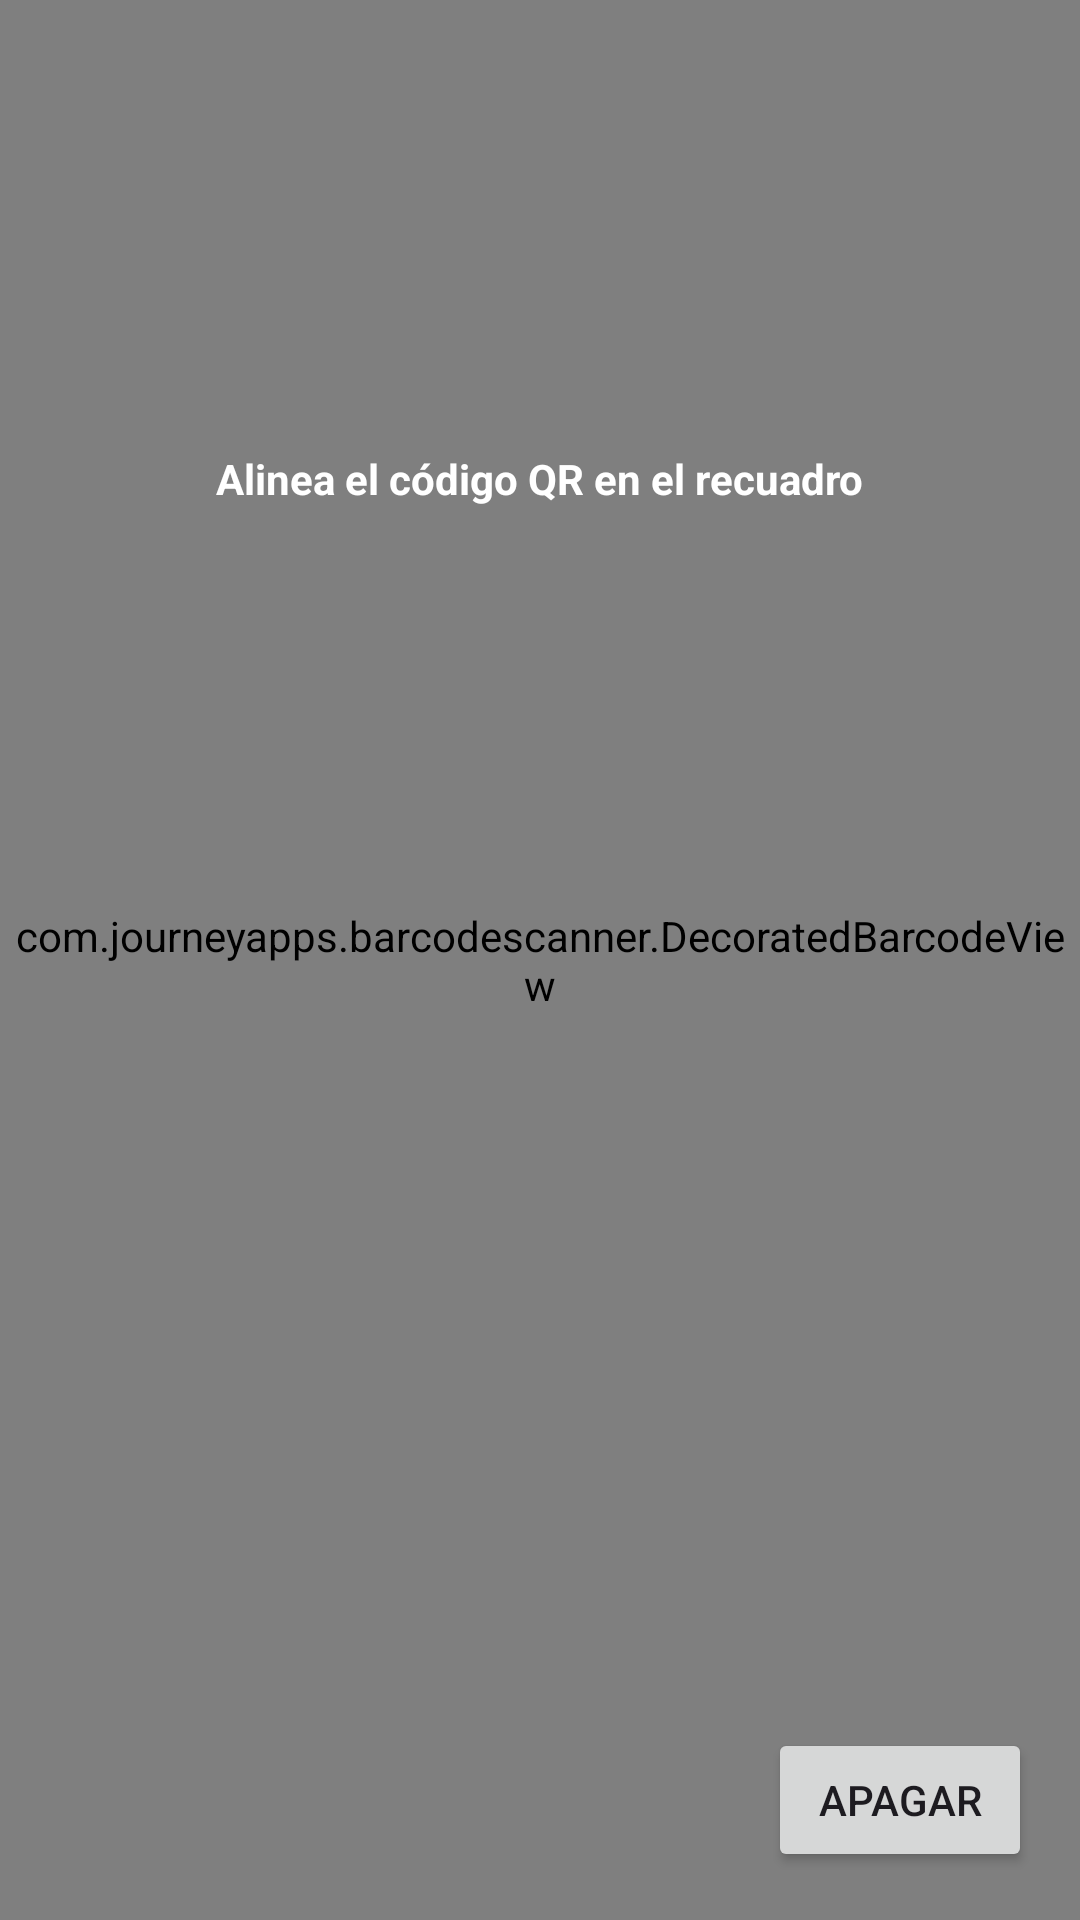

Write the Android layout XML for this screen, with the resource values it uses.
<!-- AndroidManifest.xml: application theme Theme.ControlLogistica -->
<!-- res/layout/activity_admin.xml -->
<?xml version="1.0" encoding="utf-8"?>
<FrameLayout xmlns:android="http://schemas.android.com/apk/res/android"
    android:layout_width="match_parent"
    android:layout_height="match_parent">

    <com.journeyapps.barcodescanner.DecoratedBarcodeView
        android:id="@+id/barcodeScanner"
        android:layout_width="match_parent"
        android:layout_height="match_parent" >

        <Button
            android:id="@+id/btnSalir"
            android:layout_width="wrap_content"
            android:layout_height="wrap_content"
            android:layout_gravity="bottom"
            android:layout_margin="16dp"
            android:elevation="10dp"
            android:text="Salir" />
    </com.journeyapps.barcodescanner.DecoratedBarcodeView>

    <TextView
        android:layout_width="wrap_content"
        android:layout_height="wrap_content"
        android:layout_gravity="center_horizontal"
        android:layout_marginTop="150dp"
        android:text="Alinea el código QR en el recuadro"
        android:textColor="#FFFFFF"
        android:textStyle="bold" />

    <Button
        android:id="@+id/btnOscurecer"
        android:layout_width="wrap_content"
        android:layout_height="wrap_content"
        android:layout_gravity="bottom|end"
        android:layout_margin="16dp"
        android:text="Apagar" />

    <View
        android:id="@+id/overlayNegro"
        android:layout_width="match_parent"
        android:layout_height="match_parent"
        android:background="#000000"
        android:visibility="gone"
        android:clickable="true"
        android:focusable="true"
        android:elevation="9dp" />


</FrameLayout>
<!-- resources referenced by this layout -->
<resources>
  <style name="Theme.ControlLogistica" parent="Base.Theme.ControlLogistica" />
  <style name="Base.Theme.ControlLogistica" parent="Theme.Material3.DayNight.NoActionBar">
          
          
      </style>
</resources>
